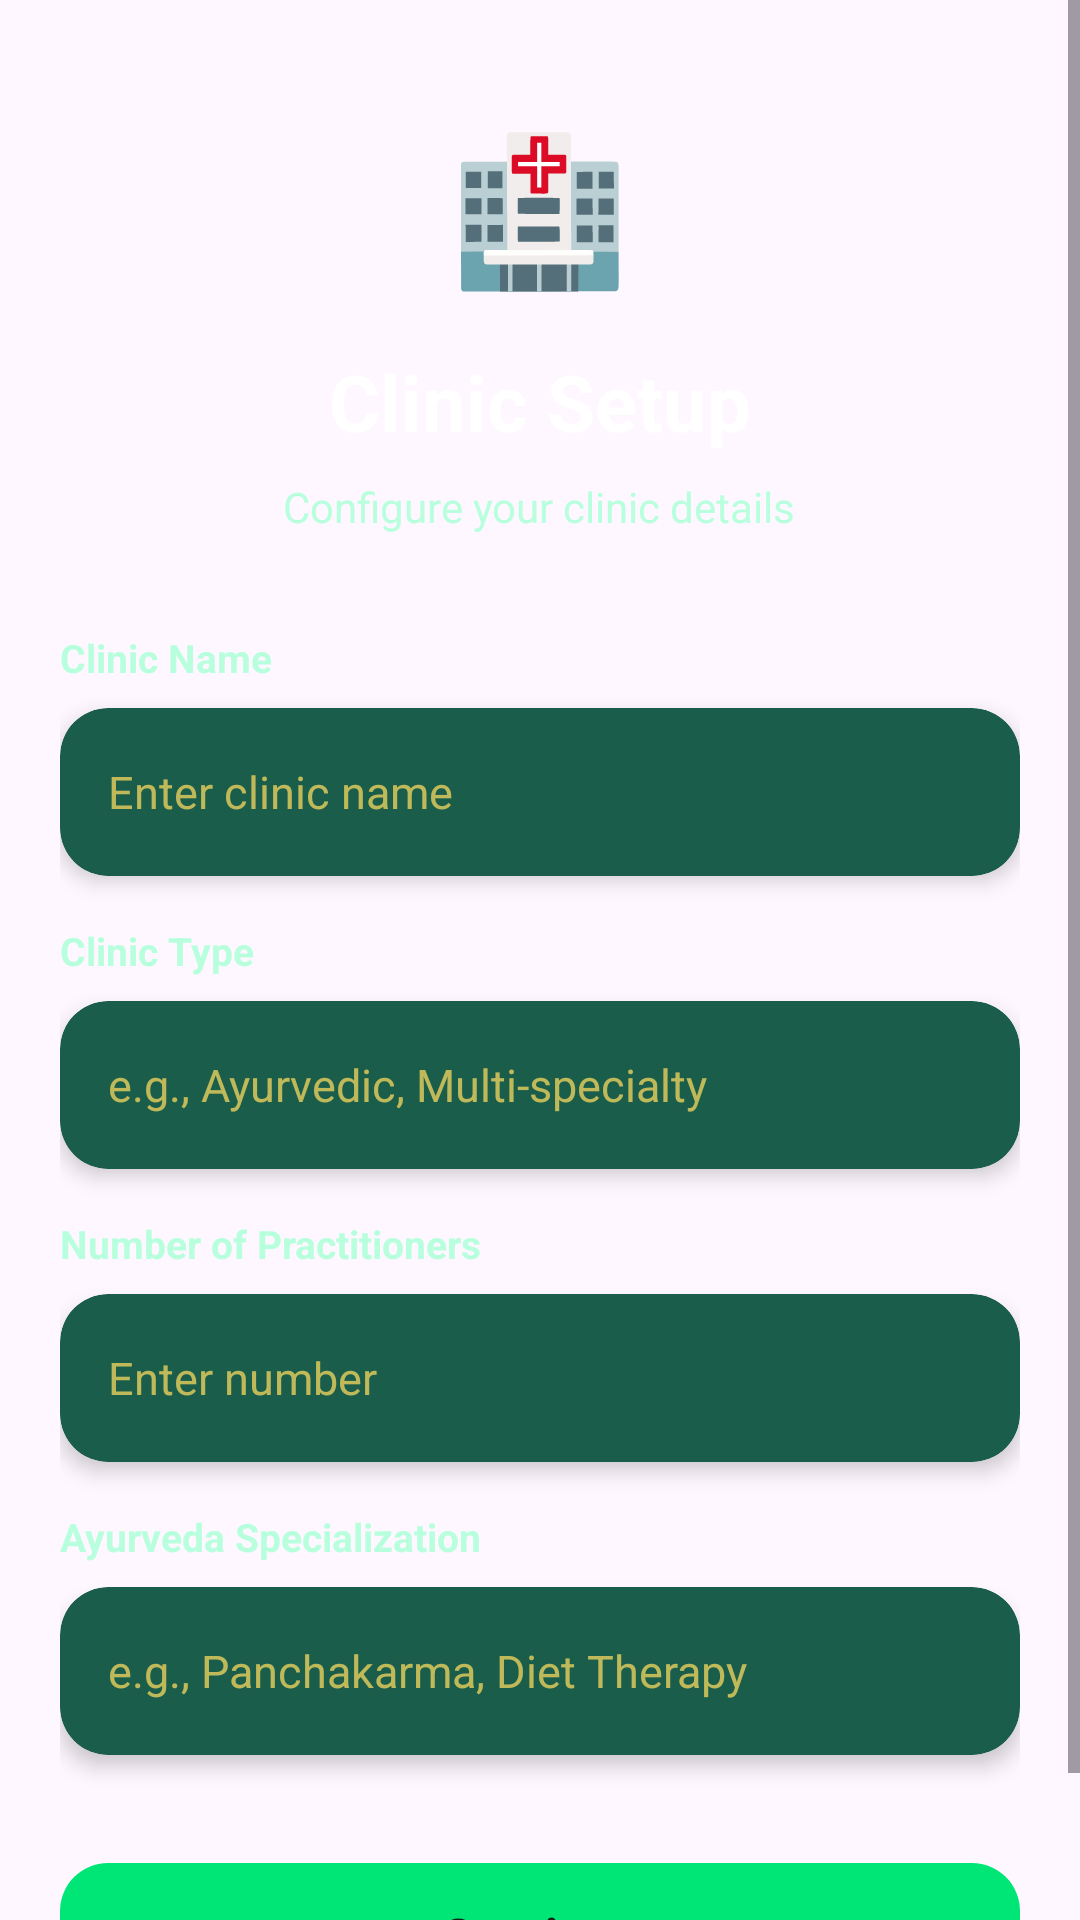

Write the Android layout XML for this screen, with the resource values it uses.
<!-- AndroidManifest.xml: application theme Theme.AyurNutrition -->
<!-- res/layout/activity_clinic_setup.xml -->
<?xml version="1.0" encoding="utf-8"?>
<ScrollView xmlns:android="http://schemas.android.com/apk/res/android"
    xmlns:app="http://schemas.android.com/apk/res-auto"
    android:layout_width="match_parent"
    android:layout_height="match_parent"
    android:background="@drawable/bg_splash_gradient">

    <LinearLayout
        android:layout_width="match_parent"
        android:layout_height="wrap_content"
        android:padding="20dp"
        android:orientation="vertical">

        
        <LinearLayout
            android:layout_width="match_parent"
            android:layout_height="wrap_content"
            android:orientation="vertical"
            android:gravity="center"
            android:layout_marginBottom="32dp"
            android:layout_marginTop="16dp">

            <TextView
                android:layout_width="wrap_content"
                android:layout_height="wrap_content"
                android:text="🏥"
                android:textSize="48sp"/>

            <TextView
                android:layout_width="wrap_content"
                android:layout_height="wrap_content"
                android:text="Clinic Setup"
                android:textSize="26sp"
                android:textStyle="bold"
                android:textColor="#FFFFFF"
                android:layout_marginTop="16dp"/>

            <TextView
                android:layout_width="wrap_content"
                android:layout_height="wrap_content"
                android:text="Configure your clinic details"
                android:textColor="#B8FFDD"
                android:textSize="14sp"
                android:layout_marginTop="8dp"/>
        </LinearLayout>

        
        <TextView
            android:layout_width="wrap_content"
            android:layout_height="wrap_content"
            android:text="Clinic Name"
            android:textColor="#B8FFDD"
            android:textSize="13sp"
            android:textStyle="bold"
            android:layout_marginBottom="8dp"/>

        <com.google.android.material.card.MaterialCardView
            android:layout_width="match_parent"
            android:layout_height="56dp"
            app:cardBackgroundColor="#1A5D4A"
            app:cardCornerRadius="16dp"
            app:cardElevation="4dp"
            app:strokeColor="#00E67630"
            app:strokeWidth="1dp"
            android:layout_marginBottom="16dp">

            <EditText
                android:id="@+id/etClinicName"
                android:layout_width="match_parent"
                android:layout_height="match_parent"
                android:hint="Enter clinic name"
                android:textColor="#FFFFFF"
                android:textColorHint="#B8FFDD60"
                android:textSize="15sp"
                android:background="@android:color/transparent"
                android:paddingHorizontal="16dp"/>
        </com.google.android.material.card.MaterialCardView>

        
        <TextView
            android:layout_width="wrap_content"
            android:layout_height="wrap_content"
            android:text="Clinic Type"
            android:textColor="#B8FFDD"
            android:textSize="13sp"
            android:textStyle="bold"
            android:layout_marginBottom="8dp"/>

        <com.google.android.material.card.MaterialCardView
            android:layout_width="match_parent"
            android:layout_height="56dp"
            app:cardBackgroundColor="#1A5D4A"
            app:cardCornerRadius="16dp"
            app:cardElevation="4dp"
            app:strokeColor="#00E67630"
            app:strokeWidth="1dp"
            android:layout_marginBottom="16dp">

            <EditText
                android:id="@+id/etClinicType"
                android:layout_width="match_parent"
                android:layout_height="match_parent"
                android:hint="e.g., Ayurvedic, Multi-specialty"
                android:textColor="#FFFFFF"
                android:textColorHint="#B8FFDD60"
                android:textSize="15sp"
                android:background="@android:color/transparent"
                android:paddingHorizontal="16dp"/>
        </com.google.android.material.card.MaterialCardView>

        
        <TextView
            android:layout_width="wrap_content"
            android:layout_height="wrap_content"
            android:text="Number of Practitioners"
            android:textColor="#B8FFDD"
            android:textSize="13sp"
            android:textStyle="bold"
            android:layout_marginBottom="8dp"/>

        <com.google.android.material.card.MaterialCardView
            android:layout_width="match_parent"
            android:layout_height="56dp"
            app:cardBackgroundColor="#1A5D4A"
            app:cardCornerRadius="16dp"
            app:cardElevation="4dp"
            app:strokeColor="#00E67630"
            app:strokeWidth="1dp"
            android:layout_marginBottom="16dp">

            <EditText
                android:id="@+id/etPractitioners"
                android:layout_width="match_parent"
                android:layout_height="match_parent"
                android:hint="Enter number"
                android:textColor="#FFFFFF"
                android:textColorHint="#B8FFDD60"
                android:textSize="15sp"
                android:inputType="number"
                android:background="@android:color/transparent"
                android:paddingHorizontal="16dp"/>
        </com.google.android.material.card.MaterialCardView>

        
        <TextView
            android:layout_width="wrap_content"
            android:layout_height="wrap_content"
            android:text="Ayurveda Specialization"
            android:textColor="#B8FFDD"
            android:textSize="13sp"
            android:textStyle="bold"
            android:layout_marginBottom="8dp"/>

        <com.google.android.material.card.MaterialCardView
            android:layout_width="match_parent"
            android:layout_height="56dp"
            app:cardBackgroundColor="#1A5D4A"
            app:cardCornerRadius="16dp"
            app:cardElevation="4dp"
            app:strokeColor="#00E67630"
            app:strokeWidth="1dp"
            android:layout_marginBottom="32dp">

            <EditText
                android:id="@+id/etSpecialization"
                android:layout_width="match_parent"
                android:layout_height="match_parent"
                android:hint="e.g., Panchakarma, Diet Therapy"
                android:textColor="#FFFFFF"
                android:textColorHint="#B8FFDD60"
                android:textSize="15sp"
                android:background="@android:color/transparent"
                android:paddingHorizontal="16dp"/>
        </com.google.android.material.card.MaterialCardView>

        
        <com.google.android.material.button.MaterialButton
            android:id="@+id/btnContinue"
            android:layout_width="match_parent"
            android:layout_height="56dp"
            android:text="Continue"
            android:textAllCaps="false"
            android:textStyle="bold"
            android:textSize="16sp"
            android:textColor="#0D2818"
            app:backgroundTint="#00E676"
            app:cornerRadius="16dp"
            app:elevation="6dp"/>

    </LinearLayout>
</ScrollView>
<!-- resources referenced by this layout -->
<resources>
  <style name="Theme.AyurNutrition" parent="Base.Theme.AyurNutrition" />
  <style name="Base.Theme.AyurNutrition" parent="Theme.Material3.DayNight.NoActionBar">
          
          
      </style>
</resources>
